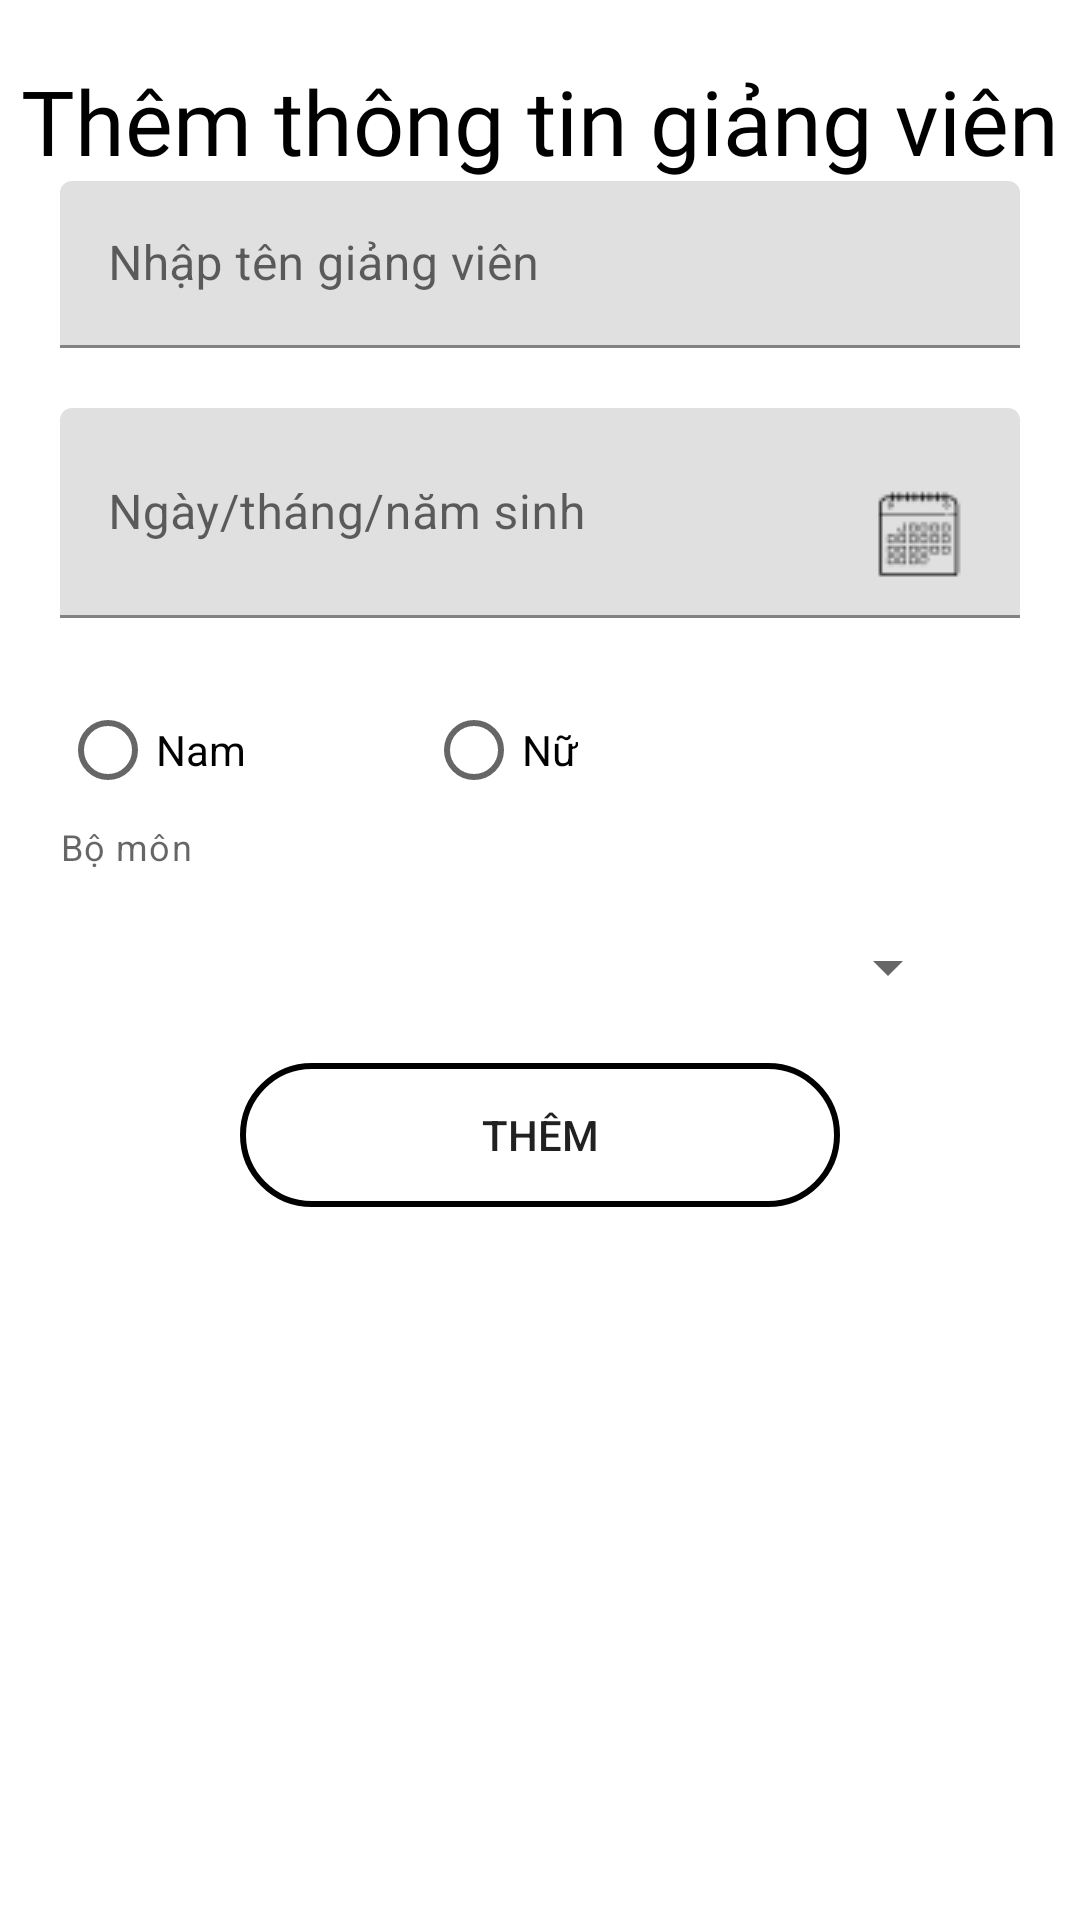

Here is an Android app screen rendered from its layout file. Give the layout XML and the strings, colors and styles it references.
<!-- AndroidManifest.xml: application theme Theme.DangKyPhongHoc -->
<!-- res/layout/add_teacher_fragment.xml -->
<?xml version="1.0" encoding="utf-8"?>
<LinearLayout xmlns:android="http://schemas.android.com/apk/res/android"
    xmlns:app="http://schemas.android.com/apk/res-auto"
    android:orientation="vertical"
    android:layout_width="match_parent"
    android:layout_height="match_parent">

    <TextView
        android:layout_width="wrap_content"
        android:layout_height="wrap_content"
        android:text="@string/register_teacher"
        android:textSize="30sp"
        android:textColor="#000"
        android:layout_gravity="center"
        android:layout_marginTop="20dp"
        android:fontFamily="@font/baloo"/>

    <com.google.android.material.textfield.TextInputLayout
        android:id="@+id/til_teacher_fullname"
        android:layout_width="match_parent"
        android:layout_height="wrap_content">

        <com.google.android.material.textfield.TextInputEditText
            android:id="@+id/tpedt_teacher_fullname"
            android:layout_width="match_parent"
            android:layout_height="wrap_content"
            android:hint="Nhập tên giảng viên"
            android:layout_marginLeft="20dp"
            android:layout_marginRight="20dp"/>

    </com.google.android.material.textfield.TextInputLayout>

    <com.google.android.material.textfield.TextInputLayout
        android:id="@+id/til_teacher_dob"
        android:layout_width="match_parent"
        android:layout_height="wrap_content">

        <com.google.android.material.textfield.TextInputEditText
            android:id="@+id/tpedt_teacher_dob"
            android:layout_width="match_parent"
            android:layout_height="wrap_content"
            android:hint="Ngày/tháng/năm sinh"
            android:drawableRight="@drawable/calendar"
            android:editable="false"
            android:layout_marginTop="20dp"
            android:layout_marginLeft="20dp"
            android:layout_marginRight="20dp"/>

    </com.google.android.material.textfield.TextInputLayout>

    <RadioGroup
        android:id="@+id/rdg_teacher_gender"
        android:layout_height="wrap_content"
        android:layout_width="match_parent"
        android:orientation="horizontal"
        android:layout_marginTop="20dp"
        android:layout_marginLeft="20dp"
        android:layout_marginRight="20dp">

        <RadioButton
            android:id="@+id/rdb_male_teacher"
            android:layout_width="wrap_content"
            android:layout_height="wrap_content"
            android:text="@string/male_teacher"
            android:layout_marginRight="30dp"
            />

        <RadioButton
            android:id="@+id/rdb_female_teacher"
            android:layout_width="wrap_content"
            android:layout_height="wrap_content"
            android:text="@string/female_teacher"
            android:layout_marginLeft="30sp"/>
    </RadioGroup>

    <com.google.android.material.textfield.TextInputLayout
        android:layout_width="match_parent"
        android:layout_height="wrap_content"
        app:helperText="@string/department"
        android:layout_marginLeft="20dp"
        android:layout_marginRight="20dp">

        <androidx.appcompat.widget.AppCompatSpinner
            android:id="@+id/spn_teacher_department"
            android:layout_height="wrap_content"
            android:layout_width="match_parent"
            android:layout_marginTop="20dp"
            android:layout_marginLeft="20dp"
            android:layout_marginRight="20dp"
            >

        </androidx.appcompat.widget.AppCompatSpinner>

    </com.google.android.material.textfield.TextInputLayout>

    <Button
        android:id="@+id/btn_add_teacher"
        android:layout_width="wrap_content"
        android:layout_height="wrap_content"
        android:layout_gravity="center"
        android:layout_marginTop="20dp"
        android:text="Thêm"
        android:background="@drawable/circle_button"/>
</LinearLayout>
<!-- resources referenced by this layout -->
<resources>
  <!-- drawable calendar: png bitmap (drawable-v24, 930 bytes) -->
  <!-- drawable circle_button (drawable) -->
  <?xml version="1.0" encoding="utf-8"?>
  <shape xmlns:android="http://schemas.android.com/apk/res/android"
      android:shape="rectangle"
      >
      <size android:height="40dp" android:width="200dp" />
      <stroke android:width="2dp"/>
      <corners android:radius="30dp"/>
  </shape>
  <string name="department">Bộ môn</string>
  <string name="female_teacher">Nữ</string>
  <string name="male_teacher">Nam</string>
  <string name="register_teacher">Thêm thông tin giảng viên</string>
  <style name="Theme.DangKyPhongHoc" parent="Theme.MaterialComponents.DayNight.DarkActionBar">
          
          <item name="colorPrimary">@color/purple_500</item>
          <item name="colorPrimaryVariant">@color/purple_700</item>
          <item name="colorOnPrimary">@color/white</item>
          
          <item name="colorSecondary">@color/teal_200</item>
          <item name="colorSecondaryVariant">@color/teal_700</item>
          <item name="colorOnSecondary">@color/black</item>
          
          <item name="android:statusBarColor" tools:targetApi="l">?attr/colorPrimaryVariant</item>
          
      </style>
  <!-- not gathered from this repository: default colours our renderer supplied (Android Studio template values) -->
  <color name="purple_500">#FF6200EE</color>
  <color name="purple_700">#FF3700B3</color>
  <color name="teal_200">#FF03DAC5</color>
  <color name="teal_700">#FF018786</color>
  <color name="black">#FF000000</color>
  <color name="white">#FFFFFFFF</color>
</resources>
